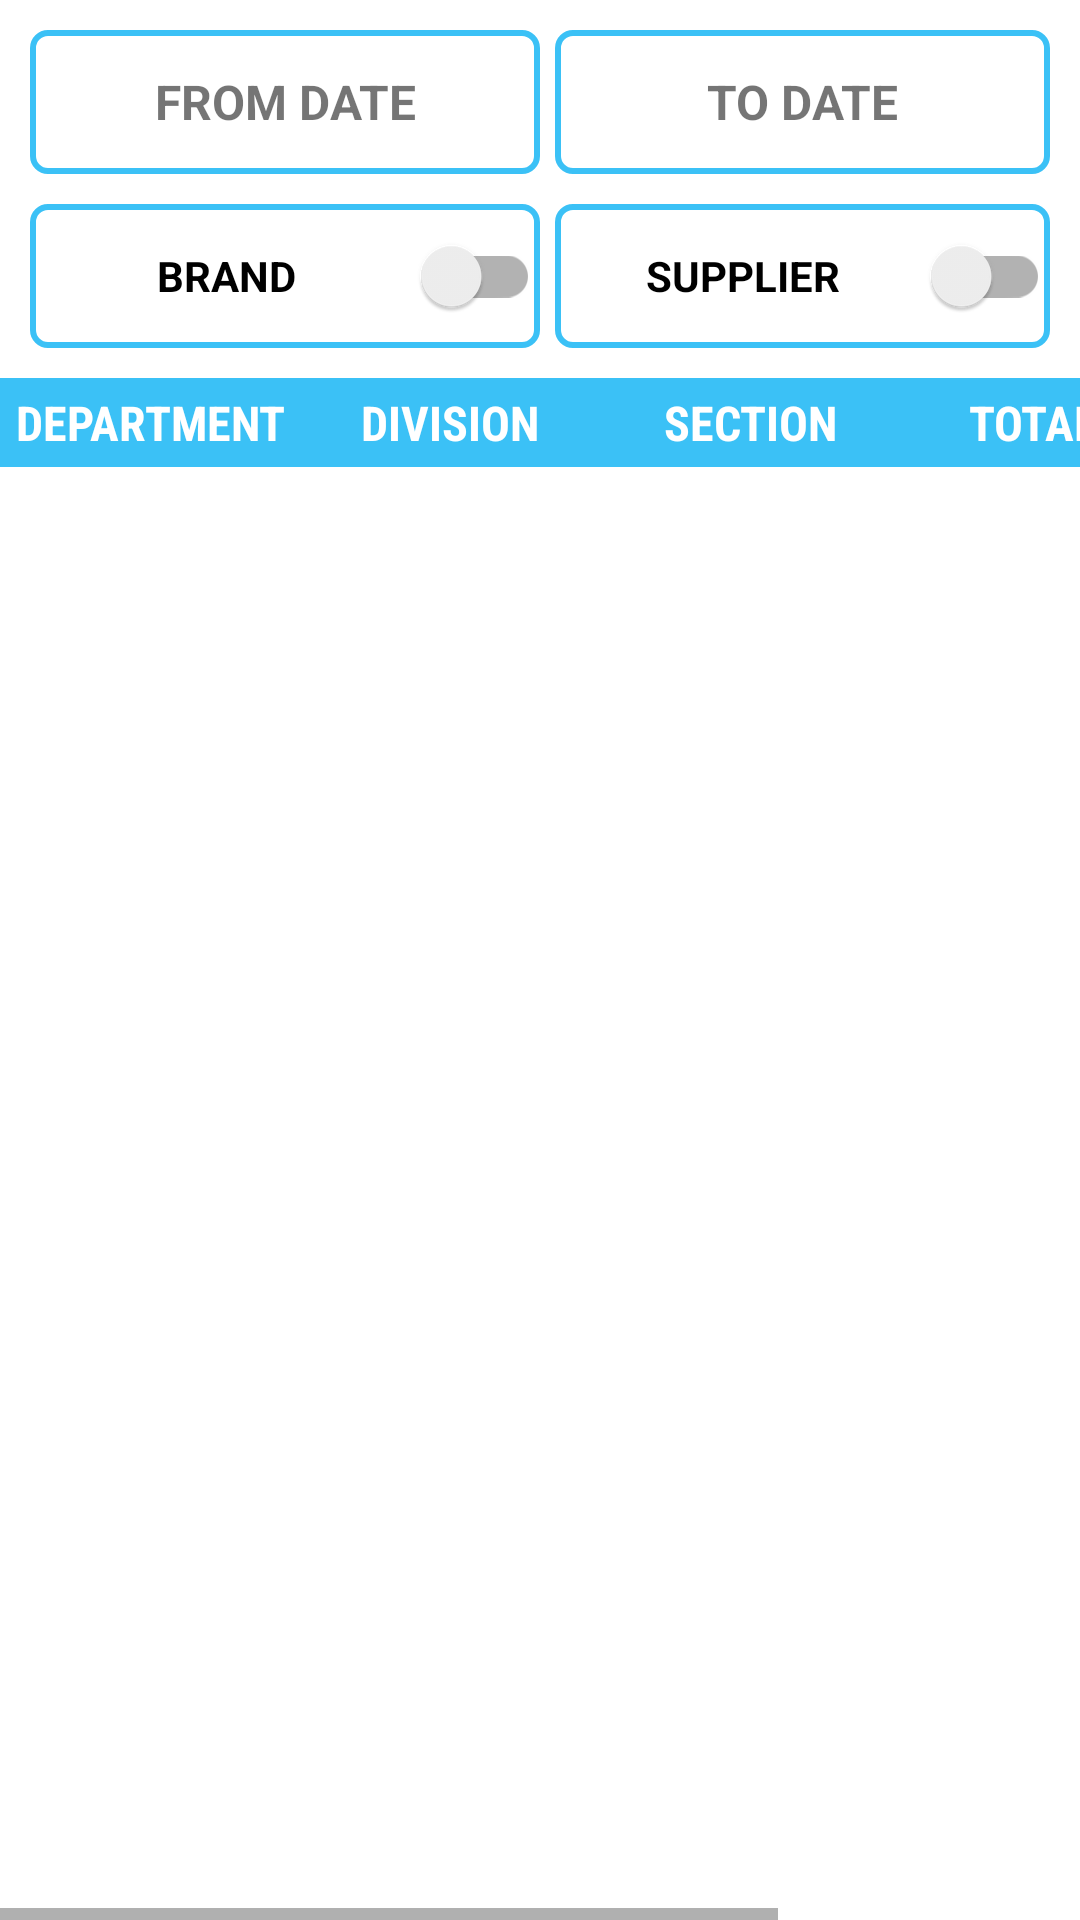

Write the Android layout XML for this screen, with the resource values it uses.
<!-- AndroidManifest.xml: application theme Theme.RRMoB -->
<!-- res/layout/fragment_stock_drill_down.xml -->
<?xml version="1.0" encoding="utf-8"?>
<layout xmlns:android="http://schemas.android.com/apk/res/android"
    xmlns:app="http://schemas.android.com/apk/res-auto"
    xmlns:tools="http://schemas.android.com/tools">
<androidx.constraintlayout.widget.ConstraintLayout
    android:layout_width="match_parent"
    android:layout_height="match_parent">

    <LinearLayout
        android:id="@+id/linearLayout8"
        android:layout_width="match_parent"
        android:layout_height="wrap_content"
        android:orientation="horizontal"
        app:layout_constraintEnd_toEndOf="parent"
        app:layout_constraintStart_toStartOf="parent"
        app:layout_constraintTop_toTopOf="parent">

        <TextView
            android:id="@+id/fromDate2"
            android:layout_width="match_parent"
            android:layout_height="wrap_content"

            android:layout_marginStart="10dp"
            android:layout_marginTop="10dp"
            android:layout_weight="1"
            android:background="@drawable/menu_border"
            android:clickable="true"
            android:focusable="true"
            android:gravity="center"
            android:minHeight="48dp"
            android:padding="10dp"
            android:text="FROM DATE"
            android:textSize="16sp"
            android:textStyle="bold" />

        <TextView
            android:id="@+id/toDate2"
            android:layout_width="match_parent"
            android:layout_height="wrap_content"
            android:layout_marginStart="5dp"
            android:layout_marginTop="10dp"
            android:layout_marginEnd="10dp"
            android:layout_weight="1"
            android:background="@drawable/menu_border"
            android:clickable="true"
            android:focusable="true"
            android:gravity="center"
            android:minHeight="48dp"
            android:padding="10dp"
            android:text="TO DATE"
            android:textSize="16sp"
            android:textStyle="bold" />

    </LinearLayout>

    <LinearLayout
        android:id="@+id/linearLayout7"
        android:layout_width="match_parent"
        android:layout_height="wrap_content"
        android:orientation="horizontal"
        app:layout_constraintEnd_toEndOf="parent"
        app:layout_constraintStart_toStartOf="parent"
        app:layout_constraintTop_toBottomOf="@+id/linearLayout8">

        <androidx.appcompat.widget.SwitchCompat
            android:id="@+id/switchBrand"
            android:layout_width="match_parent"
            android:layout_height="wrap_content"
            android:layout_marginStart="10dp"
            android:layout_marginTop="10dp"
            android:layout_weight="1"
            android:background="@drawable/menu_border"
            android:minHeight="48dp"
            android:text="BRAND"
            android:textAlignment="center"
            android:textStyle="bold" />

        <androidx.appcompat.widget.SwitchCompat
            android:id="@+id/switchSupplier"
            android:layout_width="match_parent"
            android:layout_height="wrap_content"
            android:layout_marginStart="5dp"
            android:layout_marginTop="10dp"
            android:layout_marginEnd="10dp"
            android:layout_weight="1"
            android:background="@drawable/menu_border"
            android:minHeight="48dp"
            android:text="SUPPLIER"
            android:textAlignment="center"
            android:textStyle="bold" />

    </LinearLayout>

    <HorizontalScrollView
        android:layout_width="0dp"
        android:layout_height="0dp"
        android:layout_marginTop="10dp"
        app:layout_constraintBottom_toBottomOf="parent"
        app:layout_constraintEnd_toEndOf="parent"
        app:layout_constraintStart_toStartOf="parent"
        app:layout_constraintTop_toBottomOf="@+id/linearLayout7">

        <LinearLayout
            android:id="@+id/linearLayout6"
            android:layout_width="wrap_content"
            android:layout_height="wrap_content"
            android:orientation="vertical">

            <LinearLayout
                android:id="@+id/sdd1Top"
                android:layout_width="wrap_content"
                android:layout_height="wrap_content"
                android:background="@color/purple_500"
                android:orientation="horizontal"
                tools:layout_conversion_absoluteHeight="28dp"
                tools:layout_conversion_absoluteWidth="103dp"
                tools:layout_editor_absoluteX="0dp"
                tools:layout_editor_absoluteY="176dp">

                <TextView
                    android:id="@+id/sDDtop2"
                    android:layout_width="100dp"
                    android:layout_height="wrap_content"
                    android:layout_weight="1"
                    android:fontFamily="sans-serif-condensed"
                    android:gravity="center"
                    android:padding="4dp"
                    android:text="DEPARTMENT"
                    android:textColor="@color/white"
                    android:textSize="16sp"
                    android:textStyle="bold" />

                <TextView
                    android:id="@+id/sDDtop3"
                    android:layout_width="100dp"
                    android:layout_height="wrap_content"
                    android:layout_weight="1"
                    android:fontFamily="sans-serif-condensed"
                    android:gravity="center"
                    android:padding="4dp"
                    android:text="DIVISION"
                    android:textColor="@color/white"
                    android:textSize="16sp"
                    android:textStyle="bold" />

                <TextView
                    android:id="@+id/sDDtop4"
                    android:layout_width="100dp"
                    android:layout_height="wrap_content"
                    android:layout_weight="1"
                    android:fontFamily="sans-serif-condensed"
                    android:gravity="center"
                    android:padding="4dp"
                    android:text="SECTION"
                    android:textColor="@color/white"
                    android:textSize="16sp"
                    android:textStyle="bold" />

                <TextView
                    android:id="@+id/sDDtop5"
                    android:layout_width="100dp"
                    android:layout_height="wrap_content"
                    android:layout_weight="1"
                    android:fontFamily="sans-serif-condensed"
                    android:gravity="end"
                    android:padding="4dp"
                    android:text="TOTAL QTY"
                    android:textColor="@color/white"
                    android:textSize="16sp"
                    android:textStyle="bold" />

                <TextView
                    android:id="@+id/sDDtop6"
                    android:layout_width="100dp"
                    android:layout_height="wrap_content"
                    android:layout_weight="1"
                    android:fontFamily="sans-serif-condensed"
                    android:gravity="end"
                    android:padding="4dp"
                    android:text="TOTAL AMT"
                    android:textColor="@color/white"
                    android:textSize="16sp"
                    android:textStyle="bold" />
            </LinearLayout>

            <ListView
                android:id="@+id/listviewSalesDrillDown"
                android:layout_width="match_parent"
                android:layout_height="wrap_content"
                android:focusableInTouchMode="true"
                tools:layout_conversion_absoluteHeight="488dp"
                tools:layout_conversion_absoluteWidth="103dp"
                tools:layout_editor_absoluteX="0dp"
                tools:layout_editor_absoluteY="204dp" />
        </LinearLayout>
    </HorizontalScrollView>

</androidx.constraintlayout.widget.ConstraintLayout>
</layout>
<!-- resources referenced by this layout -->
<resources>
  <color name="purple_500">#3BC1F6</color>
  <color name="white">#FFFFFFFF</color>
  <!-- drawable menu_border (drawable-v24) -->
  <?xml version="1.0" encoding="utf-8"?>
  <selector xmlns:android="http://schemas.android.com/apk/res/android">
      <item>
          <shape android:shape="rectangle">
              <solid android:color="#FFFFFF"/>
              <stroke
                  android:width="2dp"
                  android:color="#3BC1F6" />
              <corners
                  android:radius="5dp"/>
          </shape>
  
      </item>
  </selector>
  <style name="Theme.RRMoB" parent="Theme.MaterialComponents.DayNight.NoActionBar">
          
          <item name="colorPrimary">@color/purple_500</item>
          <item name="colorPrimaryVariant">@color/purple_700</item>
          <item name="colorOnPrimary">@color/white</item>
          
          <item name="colorSecondary">@color/teal_200</item>
          <item name="colorSecondaryVariant">@color/teal_700</item>
          <item name="colorOnSecondary">@color/black</item>
          
          <item name="android:statusBarColor" tools:targetApi="l">?attr/colorPrimaryVariant</item>
          
      </style>
  <color name="purple_700">#0252CA</color>
  <color name="teal_200">#3BC1F6</color>
  <color name="teal_700">#BBF7FF</color>
  <color name="black">#FF000000</color>
</resources>
